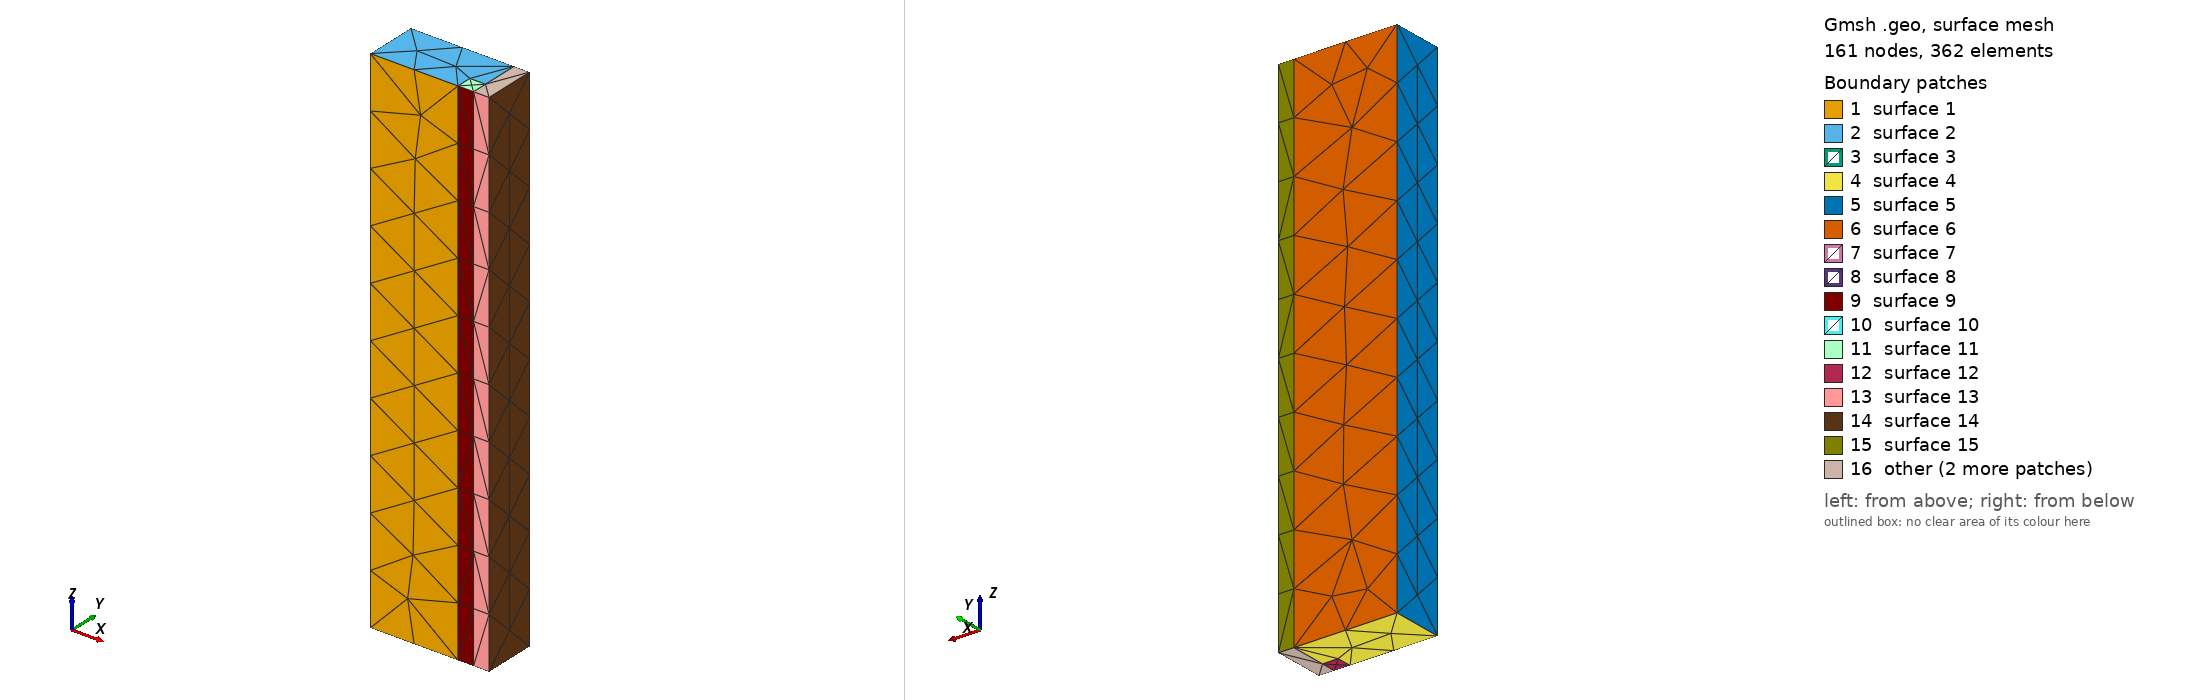

Gmsh geometry script, surface-meshed: 161 nodes, 362 surface elements. Boundary patches (legend numbers): 1 surface 1, 2 surface 2, 3 surface 3, 4 surface 4, 5 surface 5, 6 surface 6, 7 surface 7, 8 surface 8, 9 surface 9, 10 surface 10, 11 surface 11, 12 surface 12, 13 surface 13, 14 surface 14, 15 surface 15, 16 other. Left view from above one corner, right view from below the opposite corner. The script declares no physical surfaces, so the legend lists its geometric surfaces.

=== straight-asymmetric.geo (drawn) ===
SetFactory("OpenCASCADE");
Merge "straight-asymmetric.brep";
//+
Physical Volume("air", 1) = {1, 2, 3};


Also in the case, not shown: straight-asymmetric.brep (merged mesh/CAD file).
